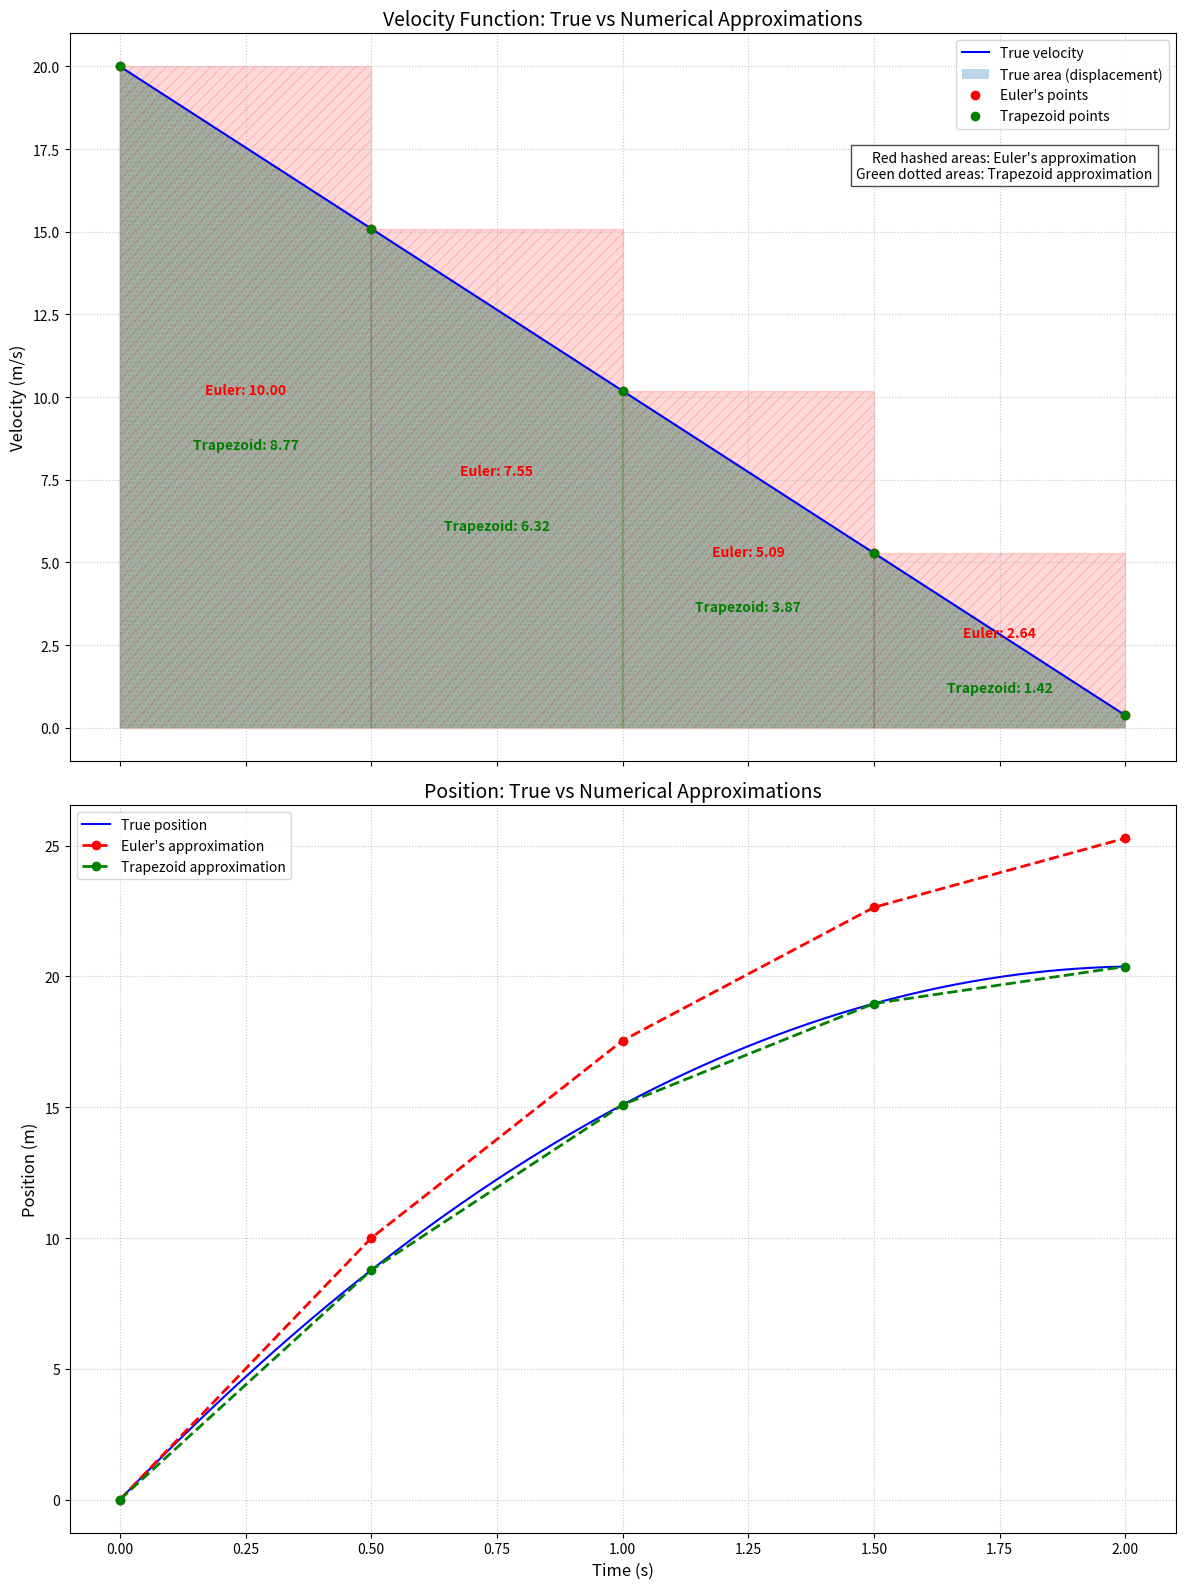

The script that saved this image:
import numpy as np
import matplotlib.pyplot as plt
from matplotlib.patches import Rectangle, Polygon

def v(t):
    """Velocity function for the ballistic trajectory."""
    v0 = 20   # initial velocity (m/s)
    g = 9.81  # acceleration due to gravity (m/s^2)
    return v0 - g * t

def position(t):
    """Position function (integral of velocity)."""
    v0 = 20
    g = 9.81
    return v0*t - 0.5*g*t**2

# Set up the problem
t0, t_end = 0, 2
num_points = 1000
t = np.linspace(t0, t_end, num_points)

# Calculate true velocity and position
v_true = v(t)
x_true = position(t)

# Euler's method and Trapezoid method with a large step size for visualization
h = 0.5
t_numeric = np.arange(t0, t_end + h, h)
x_euler = np.zeros_like(t_numeric)
x_trapezoid = np.zeros_like(t_numeric)

for i in range(1, len(t_numeric)):
    # Euler's method
    x_euler[i] = x_euler[i-1] + h * v(t_numeric[i-1])
    
    # Trapezoid method (implicit, so we use a simple fixed-point iteration)
    x_trapezoid[i] = x_trapezoid[i-1]
    for _ in range(5):  # 5 iterations should be enough for this simple problem
        x_trapezoid[i] = x_trapezoid[i-1] + h/2 * (v(t_numeric[i-1]) + v(t_numeric[i]))

# Plotting
fig, (ax1, ax2) = plt.subplots(2, 1, figsize=(12, 16), sharex=True)

# Plot velocity function and its approximations
ax1.plot(t, v_true, 'b-', label='True velocity')
ax1.fill_between(t, 0, v_true, alpha=0.3, label='True area (displacement)')

# Add trapezoids and rectangles
for i in range(len(t_numeric) - 1):
    t_i, t_next = t_numeric[i], t_numeric[i+1]
    v_i, v_next = v(t_i), v(t_next)
    
    # Euler's rectangle (hashed pattern)
    rect = Rectangle((t_i, 0), h, v_i, fill=True, facecolor='red', edgecolor='r', alpha=0.15, hatch='///')
    ax1.add_patch(rect)
    
    # Trapezoid (dot pattern)
    trapezoid = Polygon([(t_i, 0), (t_i, v_i), (t_next, v_next), (t_next, 0)], 
                        fill=True, facecolor='green', edgecolor='g', alpha=0.15, hatch='....')
    ax1.add_patch(trapezoid)
    
    # Add area values
    euler_area = h * v_i
    trapezoid_area = h * (v_i + v_next) / 2
    ax1.text(t_i + h/2, v_i/2, f'Euler: {euler_area:.2f}', ha='center', va='bottom', color='red', fontweight='bold')
    ax1.text(t_i + h/2, (v_i + v_next)/4, f'Trapezoid: {trapezoid_area:.2f}', ha='center', va='top', color='green', fontweight='bold')

# Plot points for Euler's and Trapezoid methods
ax1.plot(t_numeric, v(t_numeric), 'ro', markersize=6, label="Euler's points")
ax1.plot(t_numeric, v(t_numeric), 'go', markersize=6, label="Trapezoid points")

ax1.set_ylabel('Velocity (m/s)', fontsize=12)
ax1.set_title("Velocity Function: True vs Numerical Approximations", fontsize=14)
ax1.legend(fontsize=10)
ax1.grid(True, linestyle=':', alpha=0.7)

# Plot position function and its approximations
ax2.plot(t, x_true, 'b-', label='True position')
ax2.plot(t_numeric, x_euler, 'ro--', label="Euler's approximation", markersize=6, linewidth=2)
ax2.plot(t_numeric, x_trapezoid, 'go--', label="Trapezoid approximation", markersize=6, linewidth=2)

ax2.set_xlabel('Time (s)', fontsize=12)
ax2.set_ylabel('Position (m)', fontsize=12)
ax2.set_title("Position: True vs Numerical Approximations", fontsize=14)
ax2.legend(fontsize=10)
ax2.grid(True, linestyle=':', alpha=0.7)

# Add explanatory text
ax1.text(1.76, 17, "Red hashed areas: Euler's approximation\nGreen dotted areas: Trapezoid approximation", 
         bbox=dict(facecolor='white', edgecolor='black', alpha=0.7),
         fontsize=10, ha='center', va='center')

plt.tight_layout()
plt.show()